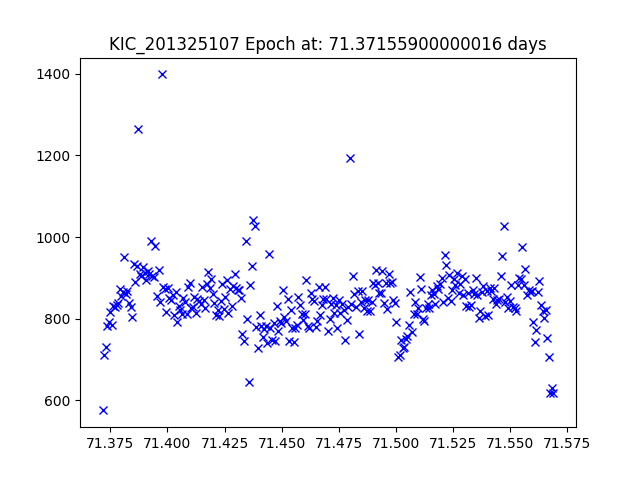

The data file committed next to this chart (first rows):
JDtimes, observed fluxes, observed uncertainties
71.37, 575, 18.19
71.37, 710.1, 17.96
71.37, 731.2, 17.93
71.37, 782.8, 17.85
71.37, 792.4, 17.84
71.37, 816.1, 17.81
71.38, 783.1, 17.85
71.38, 832.1, 17.79
71.38, 828.2, 17.79
71.38, 834.6, 17.79
71.38, 839, 17.78
71.38, 873.1, 17.74
71.38, 856.6, 17.76
71.38, 864.3, 17.75
71.38, 951.7, 17.64
71.38, 861.4, 17.75
71.38, 867.5, 17.74
71.38, 837.3, 17.78
71.38, 828.2, 17.79
71.38, 803.8, 17.83
71.39, 934.6, 17.66
71.39, 890.6, 17.71
71.39, 927.8, 17.67
71.39, 1265, 17.33
71.39, 909.2, 17.69
71.39, 904.7, 17.7
71.39, 926.5, 17.67
71.39, 912.7, 17.69
71.39, 894.1, 17.71
71.39, 916, 17.68
71.39, 908.4, 17.69
71.39, 989.2, 17.6
71.39, 905.2, 17.7
71.39, 901.6, 17.7
71.39, 976.8, 17.61
71.4, 856.2, 17.76
71.4, 920.2, 17.68
71.4, 840.2, 17.78
71.4, 1399, 17.22
71.4, 877, 17.73
71.4, 873.5, 17.74
71.4, 816.3, 17.81
71.4, 874.3, 17.73
71.4, 851.3, 17.76
71.4, 845.2, 17.77
71.4, 857.3, 17.76
71.4, 807.8, 17.82
71.4, 865.2, 17.75
71.4, 792.2, 17.84
71.4, 831.2, 17.79
71.41, 821, 17.8
71.41, 812.4, 17.81
71.41, 850.4, 17.76
71.41, 840.9, 17.78
71.41, 812.1, 17.81
71.41, 876.6, 17.73
71.41, 887.6, 17.72
71.41, 826.9, 17.8
71.41, 828, 17.79
71.41, 852.2, 17.76
... 231 more rows
